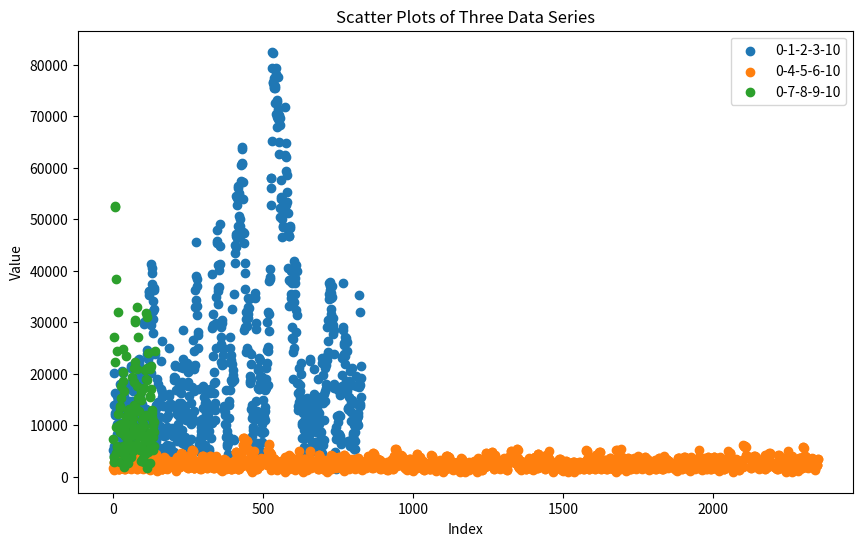

Recreate this plot in Python.
import matplotlib.pyplot as plt

data = {'0-1-2-3-10': [5134.83, 5954.83, 4114.83, 13874.83, 20154.83, 12314.83, 11974.83, 16274.83, 14094.83, 12254.83, 11914.83, 8374.83, 10234.83, 15694.83, 13174.83, 15154.83, 14814.83, 13454.83, 13114.83, 13594.83, 12914.83, 18034.83, 14354.83, 16334.83, 10474.83, 10134.83, 5714.83, 16294.83, 20594.83, 12414.83, 7234.83, 13514.83, 20134.83, 10454.83, 8614.83, 15714.83, 17694.83, 12514.83, 8834.83, 7134.83, 9254.83, 6054.83, 2854.83, 3814.83, 5454.83, 10994.83, 10794.83, 14554.83, 12714.83, 12374.83, 17494.83, 13134.83, 14774.83, 18054.83, 12874.83, 8034.83, 6954.83, 4434.83, 13654.83, 21434.83, 21094.83, 14754.83, 16734.83, 10534.83, 17974.83, 16954.83, 16614.83, 11774.83, 8234.83, 6534.83, 10174.83, 7994.83, 7314.83, 8134.83, 13594.83, 19134.83, 10954.83, 14094.83, 10414.83, 19174.83, 12834.83, 4994.83, 4594.83, 22614.83, 22414.83, 22074.83, 22894.83, 16214.83, 17034.83, 16014.83, 20114.83, 19434.83, 18754.83, 20734.83, 18554.83, 18214.83, 14194.83, 20474.83, 20954.83, 9434.83, 10254.83, 11074.83, 30074.83, 29734.83, 11394.83, 12354.83, 13174.83, 10994.83, 10594.83, 10254.83, 13054.83, 12714.83, 12994.83, 23914.83, 24534.83, 23854.83, 23994.83, 22774.83, 35194.83, 36154.83, 35814.83, 21634.83, 23614.83, 21094.83, 20414.83, 20074.83, 29494.83, 41234.83, 40554.83, 39534.83, 37354.83, 32174.83, 34154.83, 27814.83, 30614.83, 32594.83, 36554.83, 36214.83, 23874.83, 12694.83, 13174.83, 13994.83, 7314.83, 6974.83, 6034.83, 8014.83, 13474.83, 18934.83, 17914.83, 14574.83, 5374.83, 5114.83, 5254.83, 4914.83, 3894.83, 11674.83, 5474.83, 9774.83, 8074.83, 17014.83, 22474.83, 26434.83, 8914.83, 15534.83, 16354.83, 8514.83, 13714.83, 3574.83, 3714.83, 7954.83, 4414.83, 5714.83, 3334.83, 4294.83, 5114.83, 8254.83, 11394.83, 8054.83, 6214.83, 4174.83, 9634.83, 11614.83, 13394.83, 13874.83, 12034.83, 15994.83, 24934.83, 15594.83, 4974.83, 5934.83, 5734.83, 5874.83, 4514.83, 2334.83, 14074.83, 8554.83, 9374.83, 5014.83, 2494.83, 4134.83, 3934.83, 7894.83, 4694.83, 19434.83, 18754.83, 21554.83, 21694.83, 19174.83, 16794.83, 13114.83, 9434.83, 3094.83, 12174.83, 8834.83, 6994.83, 10134.83, 7954.83, 16894.83, 17714.83, 11854.83, 14314.83, 13294.83, 16434.83, 21214.83, 17874.83, 14194.83, 16174.83, 14334.83, 9154.83, 13114.83, 6574.83, 18314.83, 28414.83, 22894.83, 21054.83, 11714.83, 13354.83, 11514.83, 13634.83, 6074.83, 7714.83, 17814.83, 12634.83, 10934.83, 6094.83, 4254.83, 12314.83, 22074.83, 20234.83, 17654.83, 18474.83, 20454.83, 15614.83, 10774.83, 11254.83, 5534.83, 5194.83, 4854.83, 14274.83, 7394.83, 10534.83, 10194.83, 10674.83, 11494.83, 17434.83, 21394.83, 26514.83, 10834.83, 12814.83, 16574.83, 24354.83, 20814.83, 21634.83, 32894.83, 36174.83, 34334.83, 45594.83, 38914.83, 37074.83, 38374.83, 33194.83, 31354.83, 25014.83, 28154.83, 27474.83, 17114.83, 6274.83, 10714.83, 7374.83, 6354.83, 7174.83, 4794.83, 8074.83, 8834.83, 9654.83, 5294.83, 4954.83, 11234.83, 7894.83, 13354.83, 17654.83, 17254.83, 15414.83, 9074.83, 11134.83, 6094.83, 5554.83, 14294.83, 14434.83, 16074.83, 13894.83, 12334.83, 11314.83, 8734.83, 9554.83, 11334.83, 12154.83, 10454.83, 8894.83, 3314.83, 5294.83, 4954.83, 16214.83, 17034.83, 10834.83, 7494.83, 13434.83, 4094.83, 3894.83, 10514.83, 28814.83, 39394.83, 31554.83, 29374.83, 23514.83, 16294.83, 18274.83, 20254.83, 18414.83, 11054.83, 13034.83, 14334.83, 29894.83, 25054.83, 34814.83, 45394.83, 47854.83, 45814.83, 33474.83, 36614.83, 36074.83, 41194.83, 40174.83, 36834.83, 41134.83, 44754.83, 49054.83, 41214.83, 27034.83, 29014.83, 25674.83, 22334.83, 21654.83, 29914.83, 30394.83, 21874.83, 25014.83, 23654.83, 2454.83, 13714.83, 13374.83, 13034.83, 12014.83, 12494.83, 10314.83, 9974.83, 7794.83, 16734.83, 8894.83, 6374.83, 8014.83, 5974.83, 7954.83, 4414.83, 6534.83, 11454.83, 13914.83, 14734.83, 16854.83, 22314.83, 27094.83, 24914.83, 22734.83, 23554.83, 18714.83, 18374.83, 32574.83, 21874.83, 19694.83, 7354.83, 19094.83, 20734.83, 18694.83, 7174.83, 35494.83, 41434.83, 43414.83, 45054.83, 47034.83, 46694.83, 44514.83, 54414.83, 54074.83, 52714.83, 46374.83, 56474.83, 56134.83, 48774.83, 48434.83, 55054.83, 54714.83, 50694.83, 50014.83, 48654.83, 46814.83, 47294.83, 57394.83, 60534.83, 61014.83, 60814.83, 63954.83, 63614.83, 57274.83, 53934.83, 47594.83, 47254.83, 45414.83, 28574.83, 36354.83, 39494.83, 41474.83, 29134.83, 31934.83, 30574.83, 24234.83, 29354.83, 24994.83, 32094.83, 30734.83, 31554.83, 34694.83, 32854.83, 34494.83, 32794.83, 24274.83, 19574.83, 18554.83, 18214.83, 23814.83, 21974.83, 18914.83, 13054.83, 13874.83, 11354.83, 7954.83, 12254.83, 9734.83, 8994.83, 2654.83, 6074.83, 5054.83, 3214.83, 35634.83, 34954.83, 34614.83, 29774.83, 28754.83, 14654.83, 11194.83, 12834.83, 6154.83, 6574.83, 17154.83, 21114.83, 20714.83, 17034.83, 8854.83, 17114.83, 23054.83, 22714.83, 19374.83, 18154.83, 19454.83, 11614.83, 5074.83, 6714.83, 10134.83, 9114.83, 8434.83, 14854.83, 19094.83, 3754.83, 12354.83, 11674.83, 8614.83, 11074.83, 12794.83, 13614.83, 16754.83, 17234.83, 21194.83, 19014.83, 22154.83, 24614.83, 30074.83, 17734.83, 25174.83, 24494.83, 31934.83, 31594.83, 28254.83, 38014.83, 38774.83, 38434.83, 40414.83, 52834.83, 57954.83, 56114.83, 58094.83, 65194.83, 79394.83, 82534.83, 82194.83, 76674.83, 76474.83, 76134.83, 75454.83, 77434.83, 75594.83, 75394.83, 75874.83, 72534.83, 70354.83, 78134.83, 79434.83, 73094.83, 72754.83, 67914.83, 69894.83, 77674.83, 71334.83, 69494.83, 70314.83, 62614.83, 65074.83, 52194.83, 50354.83, 69734.83, 68374.83, 57534.83, 53854.83, 54334.83, 53994.83, 49974.83, 46634.83, 48414.83, 52714.83, 53534.83, 48694.83, 51494.83, 51154.83, 51974.83, 52794.83, 71834.83, 62494.83, 62154.83, 52814.83, 59434.83, 64894.83, 58554.83, 55214.83, 53374.83, 51194.83, 40494.83, 47114.83, 46774.83, 38254.83, 33074.83, 46654.83, 48294.83, 48774.83, 37934.83, 39914.83, 34734.83, 35554.83, 37534.83, 33854.83, 29014.83, 26834.83, 18994.83, 26774.83, 24254.83, 25074.83, 34014.83, 41794.83, 35454.83, 38594.83, 40034.83, 37514.83, 32334.83, 28114.83, 41014.83, 39994.83, 31474.83, 18114.83, 16274.83, 13754.83, 13014.83, 18134.83, 16294.83, 14454.83, 21074.83, 17734.83, 15554.83, 16654.83, 22114.83, 19934.83, 13254.83, 14894.83, 10054.83, 7534.83, 10334.83, 12454.83, 12934.83, 13074.83, 10894.83, 9054.83, 5714.83, 4294.83, 7434.83, 9894.83, 3554.83, 3214.83, 8334.83, 3094.83, 12034.83, 13674.83, 15314.83, 14974.83, 13134.83, 7954.83, 11034.83, 10494.83, 5454.83, 8054.83, 22794.83, 22454.83, 11614.83, 11274.83, 11894.83, 15174.83, 3054.83, 5034.83, 10094.83, 6754.83, 6214.83, 9354.83, 12154.83, 8894.83, 9714.83, 20974.83, 16134.83, 6794.83, 13414.83, 13774.83, 14594.83, 9414.83, 9074.83, 8734.83, 6554.83, 13194.83, 11014.83, 11494.83, 18934.83, 15394.83, 14654.83, 15134.83, 10294.83, 12274.83, 5734.83, 8874.83, 7034.83, 7454.83, 8754.83, 6374.83, 4534.83, 7334.83, 22074.83, 23034.83, 19694.83, 14314.83, 6214.83, 7174.83, 16114.83, 10934.83, 14694.83, 16674.83, 22954.83, 21114.83, 21594.83, 17914.83, 17234.83, 22694.83, 23514.83, 28974.83, 23794.83, 26394.83, 24214.83, 30494.83, 34454.83, 37594.83, 35414.83, 36234.83, 37054.83, 37874.83, 31534.83, 34674.83, 32494.83, 35634.83, 34954.83, 37074.83, 29174.83, 29454.83, 27614.83, 30754.83, 28574.83, 23734.83, 17194.83, 18014.83, 4794.83, 3774.83, 8834.83, 9654.83, 1474.83, 7214.83, 2374.83, 11734.83, 8194.83, 17214.83, 16874.83, 10674.83, 8154.83, 7134.83, 11914.83, 8234.83, 2174.83, 11814.83, 15774.83, 7934.83, 7054.83, 6314.83, 16894.83, 19694.83, 17514.83, 22974.83, 23454.83, 29054.83, 37654.83, 28454.83, 25934.83, 25594.83, 23754.83, 23414.83, 27034.83, 21854.83, 18514.83, 16334.83, 17154.83, 26914.83, 26234.83, 24394.83, 16554.83, 13214.83, 13354.83, 7014.83, 15414.83, 13574.83, 18494.83, 12994.83, 18454.83, 20574.83, 5854.83, 12474.83, 14114.83, 10774.83, 14734.83, 17874.83, 21014.83, 14814.83, 8474.83, 8134.83, 7794.83, 10054.83, 3374.83, 7134.83, 5294.83, 5374.83, 6954.83, 8594.83, 19514.83, 17674.83, 12154.83, 11474.83, 10454.83, 11414.83, 14014.83, 12454.83, 11774.83, 9934.83, 17374.83, 18194.83, 35254.83, 31914.83, 17734.83, 13714.83, 14194.83, 15494.83, 19114.83, 21574.83], '0-4-5-6-10': [1704.79, 1454.79, 2804.79, 1254.79, 2654.79, 2604.79, 2554.79, 2504.79, 2304.79, 3704.79, 2154.79, 2004.79, 3404.79, 1854.79, 1754.79, 1654.79, 1604.79, 1554.79, 1504.79, 1454.79, 1404.79, 2804.79, 2754.79, 2704.79, 2654.79, 2604.79, 2554.79, 2504.79, 2454.79, 2304.79, 2254.79, 2204.79, 2004.79, 1954.79, 1904.79, 1754.79, 1654.79, 1554.79, 1454.79, 1404.79, 2804.79, 2654.79, 2604.79, 2554.79, 2504.79, 2454.79, 2404.79, 2254.79, 2204.79, 2154.79, 2104.79, 2054.79, 2004.79, 1954.79, 1904.79, 1854.79, 1804.79, 1754.79, 1704.79, 1604.79, 1404.79, 2804.79, 2754.79, 2704.79, 2654.79, 2604.79, 3954.79, 3904.79, 2354.79, 2254.79, 2104.79, 2054.79, 2004.79, 1954.79, 1904.79, 1854.79, 3254.79, 1704.79, 1554.79, 1404.79, 2804.79, 2754.79, 2704.79, 2604.79, 3954.79, 2404.79, 2354.79, 2304.79, 2254.79, 2154.79, 3554.79, 1954.79, 3354.79, 3304.79, 3254.79, 3204.79, 1654.79, 1604.79, 3004.79, 1454.79, 2804.79, 2754.79, 4154.79, 2604.79, 2504.79, 2454.79, 2404.79, 2354.79, 2304.79, 2254.79, 2204.79, 2154.79, 2104.79, 2054.79, 1954.79, 1904.79, 1854.79, 1754.79, 1704.79, 3054.79, 5904.79, 4354.79, 1304.79, 2654.79, 2604.79, 2554.79, 2504.79, 2454.79, 3804.79, 2254.79, 2204.79, 2154.79, 2054.79, 3454.79, 3404.79, 3354.79, 1804.79, 1754.79, 1704.79, 1604.79, 1554.79, 1504.79, 2904.79, 4304.79, 4254.79, 2704.79, 2654.79, 1104.79, 2504.79, 2454.79, 2354.79, 2304.79, 2254.79, 2204.79, 2154.79, 2104.79, 3354.79, 3304.79, 3254.79, 3204.79, 1604.79, 1554.79, 1504.79, 1454.79, 1404.79, 2804.79, 2754.79, 2654.79, 2504.79, 2354.79, 3754.79, 3704.79, 2154.79, 2104.79, 2054.79, 1954.79, 1904.79, 1804.79, 1754.79, 3154.79, 3104.79, 1554.79, 2954.79, 2904.79, 2854.79, 2804.79, 2754.79, 2654.79, 2604.79, 2554.79, 2504.79, 2454.79, 2404.79, 2354.79, 2304.79, 2254.79, 2204.79, 2154.79, 2104.79, 1954.79, 1854.79, 3104.79, 3054.79, 3004.79, 2954.79, 2904.79, 2854.79, 2804.79, 2754.79, 2704.79, 2654.79, 1104.79, 2504.79, 2454.79, 3854.79, 3804.79, 3754.79, 2154.79, 2104.79, 2054.79, 1954.79, 1904.79, 1854.79, 3254.79, 3204.79, 3154.79, 3104.79, 4504.79, 4454.79, 4404.79, 2854.79, 2804.79, 2754.79, 2704.79, 2654.79, 2604.79, 2554.79, 2504.79, 2454.79, 3854.79, 2304.79, 2254.79, 2204.79, 2154.79, 2054.79, 1954.79, 1904.79, 1854.79, 1754.79, 1704.79, 3104.79, 3054.79, 3004.79, 2954.79, 2904.79, 2804.79, 2754.79, 4154.79, 4104.79, 2554.79, 2504.79, 2454.79, 5154.79, 5104.79, 5054.79, 5004.79, 4954.79, 3354.79, 1754.79, 1704.79, 1654.79, 1604.79, 2954.79, 2854.79, 2704.79, 2654.79, 2504.79, 2454.79, 2404.79, 2354.79, 2254.79, 2154.79, 2054.79, 2004.79, 1954.79, 1904.79, 1854.79, 1804.79, 1754.79, 1704.79, 1654.79, 1454.79, 1404.79, 2804.79, 2754.79, 2704.79, 2654.79, 4054.79, 4004.79, 3954.79, 3904.79, 3854.79, 3804.79, 3754.79, 3704.79, 2154.79, 2104.79, 2054.79, 3454.79, 1904.79, 1854.79, 1804.79, 1754.79, 1704.79, 3004.79, 2954.79, 2904.79, 2854.79, 2804.79, 2754.79, 2704.79, 2654.79, 2604.79, 4004.79, 3954.79, 3904.79, 2354.79, 2304.79, 2254.79, 3554.79, 3504.79, 1954.79, 1854.79, 1804.79, 1754.79, 1704.79, 1654.79, 2954.79, 2804.79, 2754.79, 2704.79, 2654.79, 2604.79, 3954.79, 2404.79, 2354.79, 2304.79, 3704.79, 2154.79, 2054.79, 2004.79, 1904.79, 1854.79, 1804.79, 1754.79, 1704.79, 1654.79, 1504.79, 1454.79, 2854.79, 1254.79, 2654.79, 1104.79, 2504.79, 2454.79, 2404.79, 2304.79, 2254.79, 2104.79, 2054.79, 2004.79, 3354.79, 3204.79, 3154.79, 3054.79, 3004.79, 1454.79, 2804.79, 2654.79, 2604.79, 2504.79, 2454.79, 2404.79, 2354.79, 2204.79, 2154.79, 2104.79, 2054.79, 1954.79, 1804.79, 1654.79, 1604.79, 1554.79, 1504.79, 1454.79, 1404.79, 2804.79, 2754.79, 2654.79, 2604.79, 2554.79, 2504.79, 2454.79, 2404.79, 2354.79, 2304.79, 2204.79, 2054.79, 3454.79, 4854.79, 4804.79, 4754.79, 1704.79, 1654.79, 1604.79, 1554.79, 1504.79, 1454.79, 1404.79, 2804.79, 2754.79, 2704.79, 2654.79, 2604.79, 2354.79, 2304.79, 2204.79, 2154.79, 2054.79, 2004.79, 3404.79, 4804.79, 6204.79, 6154.79, 7554.79, 7504.79, 7454.79, 5904.79, 5854.79, 5804.79, 5754.79, 5704.79, 5654.79, 7054.79, 7004.79, 6954.79, 6904.79, 5354.79, 5304.79, 2254.79, 2204.79, 2054.79, 3404.79, 3354.79, 3304.79, 1754.79, 1604.79, 3004.79, 4404.79, 4354.79, 1254.79, 2604.79, 2554.79, 2504.79, 954.79, 2354.79, 2304.79, 2254.79, 3604.79, 3554.79, 3504.79, 4904.79, 3254.79, 3204.79, 3154.79, 3104.79, 3054.79, 1504.79, 1454.79, 1404.79, 2804.79, 2754.79, 2704.79, 2654.79, 2604.79, 2554.79, 2504.79, 2454.79, 2354.79, 2304.79, 2204.79, 2154.79, 3554.79, 3504.79, 3454.79, 3404.79, 3354.79, 3304.79, 3254.79, 3204.79, 3154.79, 3104.79, 3054.79, 3004.79, 2954.79, 2904.79, 2854.79, 2804.79, 2654.79, 2604.79, 2504.79, 2454.79, 2404.79, 2354.79, 3754.79, 5154.79, 5104.79, 3554.79, 4954.79, 4854.79, 6254.79, 6204.79, 4654.79, 4604.79, 4504.79, 4454.79, 2904.79, 2804.79, 1254.79, 2654.79, 2604.79, 2354.79, 2304.79, 2204.79, 3554.79, 3504.79, 3454.79, 3404.79, 3354.79, 1704.79, 1654.79, 3054.79, 3004.79, 1454.79, 2804.79, 1254.79, 2504.79, 2454.79, 2354.79, 2304.79, 2204.79, 2154.79, 2104.79, 2054.79, 2004.79, 1954.79, 1904.79, 1854.79, 1804.79, 1754.79, 1704.79, 3104.79, 3054.79, 3004.79, 2954.79, 2904.79, 2854.79, 2804.79, 2754.79, 2704.79, 2604.79, 2554.79, 2504.79, 954.79, 3804.79, 3754.79, 2204.79, 2154.79, 2054.79, 2004.79, 3404.79, 1804.79, 1704.79, 3104.79, 1554.79, 1504.79, 2904.79, 2854.79, 4254.79, 2654.79, 2604.79, 2554.79, 2504.79, 3904.79, 2354.79, 2304.79, 2254.79, 2154.79, 2054.79, 2004.79, 1954.79, 1854.79, 1754.79, 1704.79, 1654.79, 1604.79, 1554.79, 1404.79, 1304.79, 2654.79, 2604.79, 2504.79, 2454.79, 2404.79, 2304.79, 2254.79, 2204.79, 2154.79, 3554.79, 4954.79, 3404.79, 3354.79, 3304.79, 3204.79, 3154.79, 3104.79, 1554.79, 2954.79, 2904.79, 2854.79, 1254.79, 2654.79, 1104.79, 2504.79, 954.79, 2254.79, 2204.79, 3454.79, 3404.79, 3354.79, 3304.79, 3254.79, 3204.79, 3104.79, 3054.79, 1504.79, 1454.79, 1304.79, 2704.79, 2604.79, 2554.79, 2454.79, 2404.79, 2354.79, 2204.79, 2104.79, 2054.79, 4904.79, 4854.79, 3304.79, 1754.79, 3154.79, 3104.79, 3054.79, 3004.79, 2954.79, 2904.79, 2854.79, 2754.79, 2704.79, 2554.79, 2504.79, 2454.79, 2404.79, 2354.79, 2254.79, 2104.79, 2054.79, 2004.79, 1904.79, 1804.79, 3154.79, 1604.79, 1554.79, 1504.79, 1404.79, 4254.79, 4204.79, 4154.79, 2604.79, 2554.79, 2504.79, 2454.79, 2404.79, 2354.79, 2254.79, 2104.79, 2054.79, 2004.79, 1954.79, 1854.79, 3204.79, 3154.79, 1604.79, 1554.79, 1504.79, 1404.79, 1304.79, 1254.79, 2654.79, 2604.79, 2554.79, 2504.79, 954.79, 2304.79, 2204.79, 2154.79, 2104.79, 2054.79, 2004.79, 1954.79, 1904.79, 1854.79, 1804.79, 1754.79, 1554.79, 1504.79, 2904.79, 4254.79, 2704.79, 2604.79, 3954.79, 3904.79, 3854.79, 3804.79, 3754.79, 3704.79, 3654.79, 3604.79, 3554.79, 3354.79, 3304.79, 1754.79, 3154.79, 3104.79, 3054.79, 3004.79, 2954.79, 2904.79, 2854.79, 2804.79, 2604.79, 3904.79, 3854.79, 2304.79, 2104.79, 2054.79, 2004.79, 1954.79, 1904.79, 1854.79, 1804.79, 1754.79, 1704.79, 1654.79, 1604.79, 1454.79, 1404.79, 2804.79, 4204.79, 4154.79, 1104.79, 2504.79, 2454.79, 2404.79, 2354.79, 3754.79, 2104.79, 2054.79, 2004.79, 1904.79, 1704.79, 3104.79, 3054.79, 3004.79, 1454.79, 2804.79, 2754.79, 2654.79, 2604.79, 2554.79, 2504.79, 2404.79, 2304.79, 2254.79, 2204.79, 2154.79, 2004.79, 3354.79, 3304.79, 3254.79, 3204.79, 3154.79, 3104.79, 3054.79, 3004.79, 2954.79, 1404.79, 2804.79, 2754.79, 2704.79, 2654.79, 2604.79, 2554.79, 2454.79, 2404.79, 2354.79, 3704.79, 3654.79, 2104.79, 2054.79, 1904.79, 1854.79, 1804.79, 1754.79, 1704.79, 1654.79, 1554.79, 2954.79, 2904.79, 1304.79, 2704.79, 2654.79, 2604.79, 2554.79, 2504.79, 2354.79, 2304.79, 2254.79, 2204.79, 2154.79, 2004.79, 1904.79, 1654.79, 3054.79, 3004.79, 2954.79, 2904.79, 2854.79, 2704.79, 2604.79, 4004.79, 3954.79, 3904.79, 2354.79, 2304.79, 2254.79, 2204.79, 2154.79, 2104.79, 2054.79, 2004.79, 1954.79, 3354.79, 1804.79, 1754.79, 1704.79, 4554.79, 4504.79, 4454.79, 4404.79, 2854.79, 2804.79, 2754.79, 2704.79, 2604.79, 2554.79, 2504.79, 2454.79, 2354.79, 2304.79, 2204.79, 2104.79, 2054.79, 1954.79, 3354.79, 3304.79, 3254.79, 3204.79, 3154.79, 3104.79, 1504.79, 1404.79, 2804.79, 2754.79, 2704.79, 2604.79, 2554.79, 2504.79, 2454.79, 2404.79, 2254.79, 2204.79, 2104.79, 1954.79, 1904.79, 1854.79, 1804.79, 1704.79, 1654.79, 1604.79, 1554.79, 1504.79, 1454.79, 2854.79, 1304.79, 1254.79, 2654.79, 2604.79, 2504.79, 2454.79, 2404.79, 2354.79, 2304.79, 2254.79, 2204.79, 1904.79, 1854.79, 3254.79, 3204.79, 3154.79, 3104.79, 3054.79, 1504.79, 1454.79, 2804.79, 2754.79, 4104.79, 4054.79, 4004.79, 3954.79, 5354.79, 5304.79, 5204.79, 5154.79, 5104.79, 2054.79, 3454.79, 3404.79, 3354.79, 3304.79, 3254.79, 3204.79, 3154.79, 3104.79, 3054.79, 2954.79, 2904.79, 2804.79, 2754.79, 4154.79, 4104.79, 4054.79, 2454.79, 2354.79, 2304.79, 2254.79, 2204.79, 2154.79, 2104.79, 2004.79, 1954.79, 1904.79, 1804.79, 1754.79, 1704.79, 1654.79, 1554.79, 2804.79, 1254.79, 2654.79, 2604.79, 2554.79, 2504.79, 2454.79, 2404.79, 2204.79, 2104.79, 3454.79, 3404.79, 3354.79, 1804.79, 3154.79, 3104.79, 3004.79, 2954.79, 2804.79, 2754.79, 2704.79, 2654.79, 1104.79, 2504.79, 2454.79, 2404.79, 2354.79, 2304.79, 2254.79, 2204.79, 2054.79, 2004.79, 1954.79, 1904.79, 1804.79, 1704.79, 4454.79, 4404.79, 2804.79, 2754.79, 2604.79, 2554.79, 2504.79, 3904.79, 3854.79, 2304.79, 2254.79, 2204.79, 2154.79, 2104.79, 2054.79, 2004.79, 1954.79, 1854.79, 1704.79, 3104.79, 1554.79, 1504.79, 1404.79, 1304.79, 1254.79, 2604.79, 2504.79, 2454.79, 2404.79, 2354.79, 2254.79, 2204.79, 2054.79, 2004.79, 1954.79, 1854.79, 1804.79, 1754.79, 1704.79, 1654.79, 1604.79, 1554.79, 1504.79, 1454.79, 1404.79, 2804.79, 2754.79, 4154.79, 2604.79, 4004.79, 3954.79, 2204.79, 2104.79, 2004.79, 3404.79, 1804.79, 1754.79, 1604.79, 1554.79, 2954.79, 2904.79, 1304.79, 1254.79, 2654.79, 1104.79, 2454.79, 2404.79, 2354.79, 2304.79, 2254.79, 2104.79, 2054.79, 2004.79, 1904.79, 1854.79, 1754.79, 3154.79, 3104.79, 3004.79, 2954.79, 2904.79, 2854.79, 2804.79, 1254.79, 2654.79, 2504.79, 954.79, 2204.79, 2054.79, 1954.79, 1904.79, 1754.79, 1704.79, 1654.79, 1504.79, 1454.79, 2854.79, 2804.79, 4104.79, 4054.79, 4004.79, 3954.79, 3904.79, 3854.79, 3804.79, 3754.79, 3704.79, 3654.79, 2104.79, 2054.79, 1954.79, 1904.79, 1854.79, 1804.79, 1754.79, 1704.79, 1654.79, 1604.79, 1504.79, 1454.79, 2804.79, 1254.79, 2654.79, 2604.79, 2554.79, 2504.79, 2304.79, 2254.79, 2204.79, 2154.79, 2104.79, 2054.79, 2004.79, 1904.79, 1804.79, 1754.79, 1604.79, 2854.79, 2804.79, 1254.79, 2654.79, 2604.79, 2554.79, 954.79, 2354.79, 2304.79, 2204.79, 2154.79, 3554.79, 3504.79, 1854.79, 1754.79, 1704.79, 1654.79, 1604.79, 1554.79, 1304.79, 1254.79, 2654.79, 2604.79, 2504.79, 954.79, 2354.79, 2304.79, 2204.79, 2104.79, 1904.79, 1804.79, 1754.79, 1704.79, 1504.79, 1454.79, 1404.79, 2804.79, 1254.79, 2654.79, 2554.79, 2504.79, 2454.79, 2404.79, 2254.79, 2154.79, 2104.79, 2054.79, 2004.79, 1954.79, 1904.79, 1854.79, 1804.79, 1754.79, 1704.79, 3104.79, 1404.79, 2804.79, 2754.79, 2704.79, 2654.79, 2604.79, 2554.79, 2504.79, 954.79, 2304.79, 2254.79, 2204.79, 3554.79, 3504.79, 3454.79, 3404.79, 1854.79, 1754.79, 1704.79, 1654.79, 1604.79, 3004.79, 1454.79, 1404.79, 1304.79, 1254.79, 2654.79, 2454.79, 2354.79, 2254.79, 2204.79, 2154.79, 2104.79, 2004.79, 1954.79, 1904.79, 3304.79, 3254.79, 4654.79, 4604.79, 3054.79, 3004.79, 2954.79, 2904.79, 4304.79, 4254.79, 2704.79, 2654.79, 3954.79, 3904.79, 3854.79, 3754.79, 2204.79, 2154.79, 3554.79, 3504.79, 3454.79, 3404.79, 4804.79, 4754.79, 3204.79, 3154.79, 3104.79, 1554.79, 1504.79, 2804.79, 2754.79, 4154.79, 2604.79, 2504.79, 2454.79, 2404.79, 2354.79, 2304.79, 2254.79, 2204.79, 2054.79, 2004.79, 1954.79, 1854.79, 1804.79, 3204.79, 1604.79, 3004.79, 2954.79, 1404.79, 2804.79, 2754.79, 2704.79, 2604.79, 2554.79, 2504.79, 2454.79, 2404.79, 2354.79, 2254.79, 2204.79, 3554.79, 2004.79, 1954.79, 1904.79, 1854.79, 1804.79, 1754.79, 1654.79, 1504.79, 1454.79, 1404.79, 1304.79, 1254.79, 2604.79, 2554.79, 2504.79, 3904.79, 3854.79, 3804.79, 3754.79, 3704.79, 3654.79, 3604.79, 3554.79, 4954.79, 4904.79, 4854.79, 4804.79, 4754.79, 4704.79, 4654.79, 4604.79, 4554.79, 3004.79, 2954.79, 2904.79, 2854.79, 2804.79, 2754.79, 2704.79, 4054.79, 4004.79, 3954.79, 5354.79, 5304.79, 5254.79, 5204.79, 3604.79, 2054.79, 2004.79, 1954.79, 1854.79, 1754.79, 1704.79, 1654.79, 3054.79, 3004.79, 2954.79, 2904.79, 1254.79, 2604.79, 2504.79, 2454.79, 2404.79, 2354.79, 2304.79, 2254.79, 2204.79, 2104.79, 2054.79, 1904.79, 1804.79, 1754.79, 1554.79, 1504.79, 1404.79, 2804.79, 2654.79, 2604.79, 2504.79, 2454.79, 2404.79, 2354.79, 2304.79, 2254.79, 3604.79, 2004.79, 1954.79, 1904.79, 1854.79, 1804.79, 1704.79, 1654.79, 1604.79, 1554.79, 1504.79, 1454.79, 1404.79, 2804.79, 1254.79, 2604.79, 2554.79, 2504.79, 3904.79, 3854.79, 3804.79, 2254.79, 2204.79, 2004.79, 3354.79, 3304.79, 1754.79, 1704.79, 1654.79, 4454.79, 4404.79, 4354.79, 2804.79, 2754.79, 2704.79, 2654.79, 2604.79, 2554.79, 2504.79, 2454.79, 2404.79, 2354.79, 3704.79, 3604.79, 2054.79, 2004.79, 1954.79, 3354.79, 3304.79, 3254.79, 3204.79, 3154.79, 1604.79, 1554.79, 1454.79, 2804.79, 2754.79, 4154.79, 4104.79, 4054.79, 4004.79, 3954.79, 3904.79, 3854.79, 2204.79, 5004.79, 3454.79, 3404.79, 1804.79, 1754.79, 3054.79, 3004.79, 2954.79, 2904.79, 2854.79, 2804.79, 2754.79, 2704.79, 2604.79, 2504.79, 954.79, 2254.79, 2204.79, 2104.79, 2004.79, 1954.79, 1904.79, 1854.79, 1804.79, 1754.79, 1704.79, 1454.79, 2804.79, 2654.79, 2504.79, 2454.79, 2404.79, 2354.79, 2304.79, 2104.79, 2054.79, 3454.79, 3404.79, 3354.79, 1804.79, 1754.79, 3154.79, 3004.79, 1404.79, 1304.79, 1254.79, 2654.79, 1104.79, 2454.79, 2404.79, 2304.79, 2254.79, 2104.79, 2054.79, 1954.79, 1904.79, 1854.79, 1804.79, 3054.79, 3004.79, 2804.79, 2754.79, 2704.79, 2654.79, 1104.79, 954.79, 2354.79, 2304.79, 2254.79, 2204.79, 2154.79, 2104.79, 2054.79, 1954.79, 1904.79, 1804.79, 1754.79, 1704.79, 1654.79, 1604.79, 1554.79, 2904.79, 2854.79, 2804.79, 2754.79, 2654.79, 954.79, 2354.79, 2304.79, 2204.79, 2154.79, 2104.79, 2054.79, 2004.79, 1954.79, 1904.79, 1804.79, 1754.79, 1704.79, 1604.79, 1454.79, 1404.79, 2804.79, 2754.79, 2654.79, 2604.79, 2504.79, 2454.79, 2404.79, 2354.79, 2154.79, 2104.79, 2054.79, 1954.79, 1704.79, 1604.79, 1554.79, 1504.79, 1404.79, 2804.79, 2654.79, 2604.79, 2504.79, 2454.79, 2404.79, 5104.79, 5054.79, 5004.79, 4954.79, 3404.79, 3354.79, 1804.79, 1704.79, 1654.79, 1504.79, 1454.79, 1404.79, 2804.79, 2754.79, 2704.79, 2654.79, 2604.79, 2554.79, 2304.79, 3704.79, 3654.79, 3604.79, 3554.79, 3504.79, 1954.79, 3354.79, 3304.79, 3254.79, 1654.79, 3004.79, 1454.79, 1404.79, 2804.79, 4204.79, 4154.79, 4104.79, 4054.79, 2454.79, 2404.79, 2354.79, 2304.79, 2104.79, 2054.79, 2004.79, 4804.79, 4754.79, 4704.79, 3154.79, 3104.79, 1554.79, 1504.79, 2854.79, 2804.79, 2654.79, 2604.79, 2554.79, 2304.79, 2254.79, 2204.79, 2154.79, 2004.79, 1954.79, 1904.79, 3304.79, 3254.79, 1704.79, 3054.79, 1504.79, 1454.79, 1404.79, 2804.79, 2654.79, 2604.79, 2554.79, 2504.79, 2454.79, 2404.79, 2354.79, 3704.79, 3654.79, 2104.79, 2054.79, 3404.79, 3354.79, 3304.79, 3254.79, 3204.79, 3154.79, 3104.79, 1554.79, 1504.79, 1454.79, 2854.79, 2804.79, 2754.79, 2704.79, 2604.79, 2554.79, 2504.79, 954.79, 2304.79, 5154.79, 5104.79, 3554.79, 3504.79, 3454.79, 3404.79, 3354.79, 3304.79, 3254.79, 3204.79, 1654.79, 1554.79, 1454.79, 2754.79, 2704.79, 2604.79, 5454.79, 3904.79, 2354.79, 2304.79, 2254.79, 2204.79, 2054.79, 2004.79, 3354.79, 3304.79, 1704.79, 1604.79, 1504.79, 1454.79, 1404.79, 1254.79, 2654.79, 1104.79, 2454.79, 2404.79, 2354.79, 2254.79, 3604.79, 3554.79, 2004.79, 3304.79, 1754.79, 1704.79, 1604.79, 1554.79, 1504.79, 1454.79, 2854.79, 2804.79, 2754.79, 2704.79, 2654.79, 2604.79, 2454.79, 2404.79, 2304.79, 2254.79, 2204.79, 3604.79, 2004.79, 1904.79, 1854.79, 1804.79, 1754.79, 1654.79, 1604.79, 1504.79, 2904.79, 2854.79, 2704.79, 4054.79, 2454.79, 2354.79, 2304.79, 2254.79, 2204.79, 2104.79, 2004.79, 1954.79, 1904.79, 1854.79, 1804.79, 1704.79, 1604.79, 1554.79, 2904.79, 2854.79, 2804.79, 2754.79, 2704.79, 2654.79, 2604.79, 2504.79, 2454.79, 2404.79, 3804.79, 3754.79, 2104.79, 2054.79, 3454.79, 3404.79, 3354.79, 3304.79, 3254.79, 1654.79, 1604.79, 1504.79, 1404.79, 1304.79, 2654.79, 2604.79, 2554.79, 2504.79, 2454.79, 2404.79, 2354.79, 2254.79, 2204.79, 2154.79, 2104.79, 2054.79, 2004.79, 1954.79, 1904.79, 1854.79, 1804.79, 1754.79, 3154.79, 3104.79, 1504.79, 1454.79, 1404.79, 2804.79, 2754.79, 2704.79, 2654.79, 2604.79, 2504.79, 2454.79, 2354.79, 2304.79, 3704.79, 3654.79, 2054.79, 1954.79, 1904.79, 1854.79, 1804.79, 3204.79, 1654.79, 1604.79, 1554.79, 1504.79, 1454.79, 1404.79, 2654.79, 2604.79, 4004.79, 2454.79, 2404.79, 2354.79, 2304.79, 2254.79, 2204.79, 2054.79, 3404.79, 3354.79, 3304.79, 3254.79, 3204.79, 1654.79, 3054.79, 3004.79, 2954.79, 2904.79, 2854.79, 2804.79, 2654.79, 2604.79, 2554.79, 2504.79, 2304.79, 2254.79, 2154.79, 2104.79, 2054.79, 2004.79, 1954.79, 1904.79, 1854.79, 1804.79, 1754.79, 1704.79, 1654.79, 1604.79, 1554.79, 1504.79, 1454.79, 1404.79, 1254.79, 2654.79, 1104.79, 2454.79, 2354.79, 2304.79, 3704.79, 3654.79, 3604.79, 3554.79, 3454.79, 3404.79, 3354.79, 3304.79, 3254.79, 3204.79, 3154.79, 3104.79, 1554.79, 1454.79, 2854.79, 2804.79, 2604.79, 2554.79, 2504.79, 2454.79, 3854.79, 3804.79, 3754.79, 3604.79, 2054.79, 2004.79, 1954.79, 1904.79, 1854.79, 1804.79, 1754.79, 1704.79, 1604.79, 1554.79, 1454.79, 1404.79, 2804.79, 2754.79, 2704.79, 2654.79, 1104.79, 2454.79, 3754.79, 3704.79, 3654.79, 2104.79, 2054.79, 1954.79, 1904.79, 1854.79, 1804.79, 1754.79, 1704.79, 1654.79, 1604.79, 1504.79, 2904.79, 2854.79, 2804.79, 2754.79, 2704.79, 2654.79, 2604.79, 2554.79, 2504.79, 2454.79, 2404.79, 2354.79, 3754.79, 3704.79, 5104.79, 3554.79, 1854.79, 1804.79, 1754.79, 1704.79, 1604.79, 1504.79, 1454.79, 1404.79, 1254.79, 2604.79, 2504.79, 2404.79, 2354.79, 2304.79, 3654.79, 1954.79, 1904.79, 3304.79, 3254.79, 1704.79, 1654.79, 3054.79, 1504.79, 1404.79, 2804.79, 2704.79, 2604.79, 3904.79, 3854.79, 2154.79, 2054.79, 2004.79, 1854.79, 1804.79, 1654.79, 1554.79, 1504.79, 1454.79, 2804.79, 2754.79, 2704.79, 2654.79, 2604.79, 2554.79, 2504.79, 2454.79, 3854.79, 3804.79, 3754.79, 2154.79, 2104.79, 2004.79, 1954.79, 1854.79, 1704.79, 1654.79, 1554.79, 1504.79, 1454.79, 2804.79, 2754.79, 2704.79, 2654.79, 1104.79, 2504.79, 2454.79, 3754.79, 3704.79, 3654.79, 3604.79, 3554.79, 3504.79, 3454.79, 3404.79, 3354.79, 3304.79, 3254.79, 3204.79, 3154.79, 3104.79, 1554.79, 1504.79, 1404.79, 2804.79, 2754.79, 2704.79, 2654.79, 2604.79, 2554.79, 2504.79, 2354.79, 2304.79, 2254.79, 2204.79, 3604.79, 5004.79, 3454.79, 1904.79, 1854.79, 1804.79, 4554.79, 4504.79, 4454.79, 2904.79, 2854.79, 2804.79, 2754.79, 2704.79, 2654.79, 2604.79, 2554.79, 2504.79, 954.79, 2354.79, 2304.79, 2254.79, 2204.79, 2154.79, 2054.79, 2004.79, 1954.79, 3354.79, 3304.79, 3254.79, 3204.79, 3154.79, 3104.79, 3054.79, 2904.79, 2854.79, 1304.79, 1254.79, 2654.79, 2604.79, 2504.79, 2454.79, 2404.79, 2304.79, 2254.79, 2154.79, 2104.79, 2004.79, 1954.79, 1904.79, 3254.79, 3204.79, 6054.79, 6004.79, 5954.79, 5904.79, 5854.79, 5804.79, 5754.79, 5704.79, 4154.79, 4104.79, 4054.79, 4004.79, 3954.79, 3904.79, 3854.79, 3804.79, 3754.79, 3704.79, 3654.79, 3604.79, 3554.79, 3504.79, 3454.79, 1904.79, 1804.79, 1754.79, 1704.79, 3104.79, 3054.79, 2954.79, 2904.79, 2854.79, 2804.79, 2754.79, 2654.79, 4054.79, 4004.79, 3954.79, 3904.79, 3854.79, 3804.79, 3754.79, 2204.79, 2154.79, 2054.79, 1954.79, 1904.79, 3204.79, 1654.79, 3054.79, 3004.79, 1454.79, 2804.79, 2754.79, 2704.79, 2654.79, 2604.79, 2554.79, 2504.79, 2454.79, 2404.79, 2304.79, 2254.79, 2204.79, 2054.79, 1904.79, 1854.79, 1754.79, 1704.79, 1654.79, 1604.79, 1504.79, 1454.79, 4254.79, 4204.79, 2604.79, 2504.79, 2404.79, 2204.79, 2154.79, 3554.79, 2004.79, 1954.79, 3304.79, 3254.79, 3154.79, 4554.79, 4504.79, 4454.79, 2904.79, 2854.79, 2804.79, 2754.79, 2704.79, 2604.79, 2504.79, 2454.79, 2404.79, 2304.79, 2204.79, 2154.79, 2104.79, 2054.79, 2004.79, 1954.79, 1904.79, 1854.79, 1804.79, 1754.79, 1704.79, 1654.79, 1604.79, 1554.79, 1504.79, 1454.79, 2804.79, 4204.79, 4154.79, 4104.79, 4054.79, 2454.79, 2404.79, 2354.79, 2254.79, 2204.79, 2154.79, 2104.79, 2054.79, 2004.79, 1954.79, 1904.79, 3304.79, 3254.79, 3204.79, 3154.79, 3104.79, 3054.79, 3004.79, 1404.79, 1304.79, 1254.79, 2604.79, 954.79, 2354.79, 3754.79, 3704.79, 3654.79, 3604.79, 5004.79, 3454.79, 3404.79, 1854.79, 1654.79, 1604.79, 1554.79, 1504.79, 1454.79, 1404.79, 1304.79, 2654.79, 4054.79, 4004.79, 954.79, 2354.79, 2304.79, 2154.79, 2054.79, 2004.79, 1954.79, 1904.79, 1854.79, 1804.79, 3204.79, 3154.79, 3104.79, 1554.79, 1504.79, 1454.79, 1404.79, 2804.79, 2754.79, 2704.79, 2654.79, 1104.79, 2454.79, 2354.79, 3704.79, 3654.79, 3604.79, 3554.79, 3504.79, 1954.79, 1854.79, 1804.79, 1704.79, 1654.79, 1604.79, 2954.79, 2904.79, 5754.79, 5704.79, 5654.79, 4104.79, 4054.79, 4004.79, 3954.79, 3904.79, 3854.79, 3804.79, 2254.79, 2154.79, 2054.79, 1854.79, 1804.79, 1704.79, 3104.79, 3054.79, 3004.79, 2954.79, 2904.79, 2854.79, 2804.79, 2754.79, 2604.79, 2554.79, 2504.79, 2454.79, 2354.79, 2254.79, 2204.79, 3554.79, 3504.79, 1954.79, 3354.79, 1804.79, 3154.79, 1604.79, 1404.79, 2804.79, 1254.79, 2604.79, 2554.79, 2504.79, 2454.79, 2354.79, 2254.79, 2204.79, 3454.79, 3404.79], '0-7-8-9-10': [7354.83, 2774.83, 3834.83, 3874.83, 27054.83, 22194.83, 52434.83, 52514.83, 38334.83, 4554.83, 9714.83, 6034.83, 24334.83, 4734.83, 5774.83, 9574.83, 12154.83, 32014.83, 5394.83, 10074.83, 5094.83, 8694.83, 2934.83, 13774.83, 13314.83, 10214.83, 15214.83, 17574.83, 9214.83, 8554.83, 4614.83, 18614.83, 20254.83, 6034.83, 24734.83, 1854.83, 16674.83, 9114.83, 10654.83, 3814.83, 7894.83, 11454.83, 23374.83, 9874.83, 11794.83, 5334.83, 6574.83, 3874.83, 2654.83, 7954.83, 12994.83, 13234.83, 5914.83, 6534.83, 7474.83, 8074.83, 12094.83, 5674.83, 8394.83, 3814.83, 10374.83, 8074.83, 19354.83, 12894.83, 12114.83, 9934.83, 5074.83, 11394.83, 13954.83, 18334.83, 21034.83, 30394.83, 22294.83, 30074.83, 13674.83, 6314.83, 8574.83, 9234.83, 32914.83, 20854.83, 17514.83, 15334.83, 27174.83, 12834.83, 7614.83, 8914.83, 9434.83, 12714.83, 9274.83, 5134.83, 8754.83, 2994.83, 16474.83, 14794.83, 6034.83, 8514.83, 11054.83, 3194.83, 11514.83, 3574.83, 10194.83, 17194.83, 7894.83, 9874.83, 2754.83, 7174.83, 4314.83, 20694.83, 11914.83, 19054.83, 31714.83, 30934.83, 18834.83, 21134.83, 1714.83, 24034.83, 4834.83, 6714.83, 8434.83, 8094.83, 5614.83, 2714.83, 15734.83, 20814.83, 15394.83, 11594.83, 17034.83, 21474.83, 12954.83, 12454.83, 11534.83, 5254.83, 9814.83, 10894.83, 7634.83, 5934.83, 8634.83, 10534.83, 24414.83]}


plt.figure(figsize=(10, 6))  # 设置图像大小

for key, values in data.items():
    plt.scatter(range(len(values)), values, label=key)  # 绘制散点图

plt.xlabel("Index")  # 设置 x 轴标签
plt.ylabel("Value")  # 设置 y 轴标签
plt.title("Scatter Plots of Three Data Series")  # 设置标题
plt.legend()  # 显示图例
plt.show()  # 显示图像